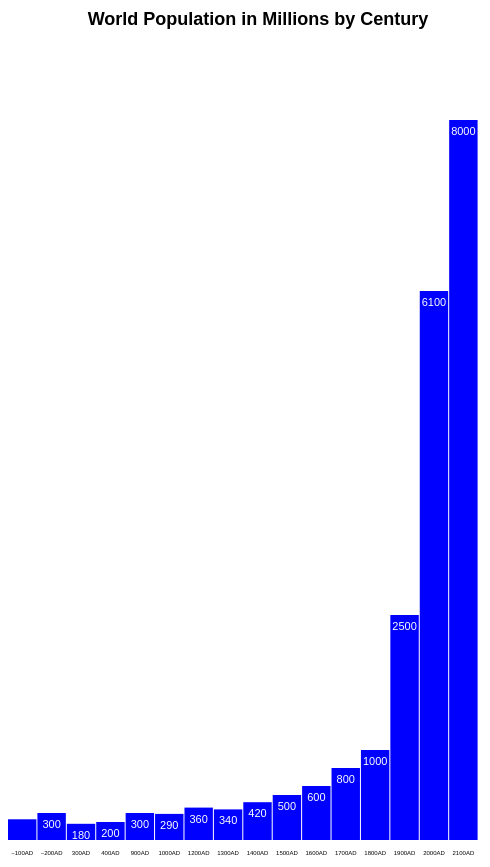
D3 v4 page, settled after 480 driven frames (8 s of simulated time); the page loaded 1 data file(s).



			//Width and height
			var w = 500;
			var h = 800;
			var labelPadding = 30; // Space for bottom labels
			var titlePadding = 40; // Space for title at top
			var barPadding = 1;
			
			//Function for converting CSV values from strings to Dates and numbers
			var rowConverter = function(d) {
				return {
					
					population: +d.population
				};
			}

			//Load in data
			d3.csv("population.csv", rowConverter, function(data) {

				var dataset = data;

				//Print data to console as table, for verification
				console.table(dataset, ["population"]);
				
				//Find the maximum value for scaling
				var maxValue = d3.max(dataset, function(d) { return d.population; });
				
				//Set up scaling to fit all bars within the canvas
				var maxBarHeight = h - 80; // Leave padding for labels and spacing
				var scaleFactor = maxBarHeight / maxValue;
			
				//Create SVG element
				var svg = d3.select("body")
							.append("svg")
							.attr("width", w)
							.attr("height", h + labelPadding + titlePadding);

				// Add title
				svg.append("text")
				   .attr("x", w / 2)
				   .attr("y", 25)
				   .attr("text-anchor", "middle")
				   .attr("font-family", "sans-serif")
				   .attr("font-size", "18px")
				   .attr("font-weight", "bold")
				   .attr("fill", "black")
				   .text("World Population in Millions by Century");

				svg.selectAll("rect")
				   .data(dataset)
				   .enter()
				   .append("rect")
				   .attr("x", function(d, i) {
						return i * (w / dataset.length);
				   })
				   .attr("y", function(d) {
						return titlePadding + h - (d.population * scaleFactor);
				   })
				   .attr("width", w / dataset.length - barPadding)
				   .attr("height", function(d) {
						return d.population * scaleFactor;
				   })
				   .attr("fill", function(d) {
						return "rgb(0, 0, " + Math.round(d.population * 10) + ")";
				   });

				svg.selectAll("text")
				   .data(dataset)
				   .enter()
				   .append("text")
				   .text(function(d) {
						return d.population;
				   })
				   .attr("text-anchor", "middle")
				   .attr("x", function(d, i) {
						return i * (w / dataset.length) + (w / dataset.length - barPadding) / 2;
				   })
				   .attr("y", function(d) {
						return titlePadding + h - (d.population * scaleFactor) + 15;
				   })
				   .attr("font-family", "sans-serif")
				   .attr("font-size", "11px")
				   .attr("fill", "white");

				// Add labels under each bar
				svg.selectAll("text.bottom-label")
				   .data(dataset)
				   .enter()
				   .append("text")
				   .attr("class", "bottom-label")
				   .text(function(d, i) {
						var centuryNames = ["~100AD", "~200AD", "300AD", "400AD", "900AD", "1000AD", "1200AD", "1300AD", "1400AD", "1500AD", 
										   "1600AD", "1700AD", "1800AD", "1900AD", "2000AD", "2100AD"];
						return centuryNames[i] ;
				   })
				   .attr("text-anchor", "middle")
				   .attr("x", function(d, i) {
						return i * (w / dataset.length) + (w / dataset.length - barPadding) / 2;
				   })
				   .attr("y", titlePadding + h + 15)
				   .attr("font-family", "sans-serif")
				   .attr("font-size", "6px")
				   .attr("fill", "black");

			});
			
		

### data: population.csv
population
230
300
180
200
300
290
360
340
420
500
600
800
1000
2500
6100
8000